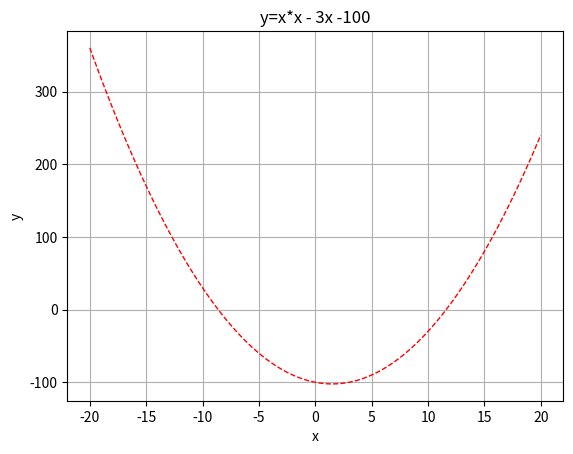

The matplotlib source for this figure:
# coding=utf-8
import numpy as np
import matplotlib.mlab as mlab
import matplotlib.pyplot as plt

def y( x ) :
    return x*x - 3*x -100
pass

x_array = np.linspace( -20, 20, 100 )
y_array = []
for x in x_array :
    yv = y( x )
    y_array.append( yv )
pass

plt.plot(x_array, y_array, 'r--', linewidth=1 )
 
plt.xlabel( 'x' )
plt.ylabel( 'y' )
plt.title( "y=x*x - 3x -100") 
plt.grid(True)
plt.show()